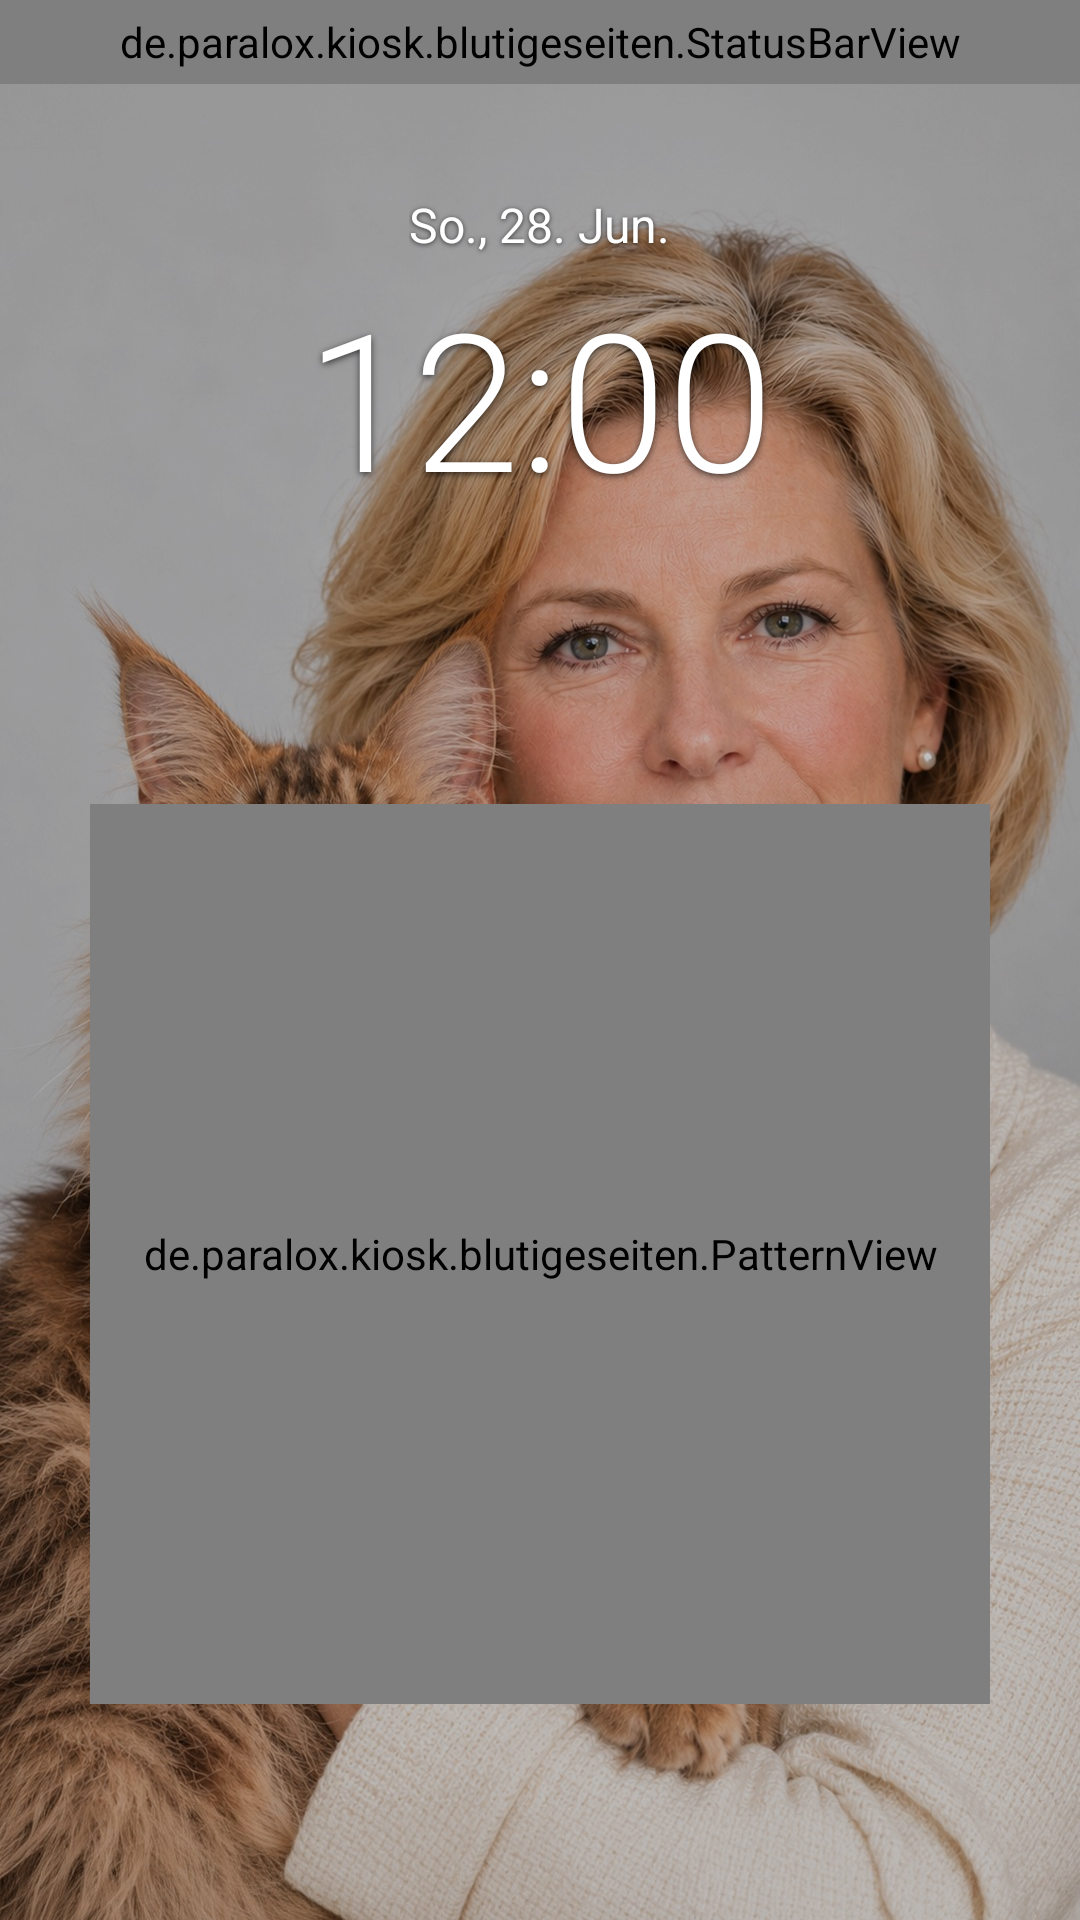

Reconstruct the res/layout file that produces this screen, plus the resources it refers to.
<!-- AndroidManifest.xml: application theme Theme.BlutigeSeitenKiosk -->
<!-- res/layout/activity_pattern_lock.xml -->
<?xml version="1.0" encoding="utf-8"?>
<FrameLayout xmlns:android="http://schemas.android.com/apk/res/android"
    xmlns:app="http://schemas.android.com/apk/res-auto"
    android:layout_width="match_parent"
    android:layout_height="match_parent">

    <ImageView
        android:layout_width="match_parent"
        android:layout_height="match_parent"
        android:scaleType="centerCrop"
        android:src="@drawable/wallpaper_cat"
        android:contentDescription="@null" />

    
    <View
        android:layout_width="match_parent"
        android:layout_height="match_parent"
        android:background="#40000000" />

    <de.paralox.kiosk.blutigeseiten.StatusBarView
        android:layout_width="match_parent"
        android:layout_height="28dp"
        android:layout_gravity="top"
        app:showTime="false" />

    <LinearLayout
        android:layout_width="wrap_content"
        android:layout_height="wrap_content"
        android:layout_gravity="top|center_horizontal"
        android:layout_marginTop="64dp"
        android:gravity="center_horizontal"
        android:orientation="vertical">

        <TextView
            android:layout_width="wrap_content"
            android:layout_height="wrap_content"
            android:text="@string/lock_screen_date"
            android:textColor="#FFFFFF"
            android:textSize="16sp"
            android:shadowColor="#AA000000"
            android:shadowDx="0"
            android:shadowDy="1"
            android:shadowRadius="4" />

        <TextClock
            android:layout_width="wrap_content"
            android:layout_height="wrap_content"
            android:layout_marginTop="4dp"
            android:format12Hour="h:mm"
            android:format24Hour="HH:mm"
            android:textColor="#FFFFFF"
            android:textSize="64sp"
            android:fontFamily="sans-serif-light"
            android:shadowColor="#AA000000"
            android:shadowDx="0"
            android:shadowDy="2"
            android:shadowRadius="6" />

    </LinearLayout>

    <de.paralox.kiosk.blutigeseiten.PatternView
        android:id="@+id/patternView"
        android:layout_width="300dp"
        android:layout_height="300dp"
        android:layout_gravity="bottom|center_horizontal"
        android:layout_marginBottom="72dp" />

</FrameLayout>
<!-- resources referenced by this layout -->
<resources>
  <!-- drawable wallpaper_cat: jpg bitmap (drawable-nodpi, 593017 bytes) -->
  <string name="lock_screen_date">So., 28. Jun.</string>
  <style name="Theme.BlutigeSeitenKiosk" parent="Theme.Material3.Dark.NoActionBar">
          <item name="android:windowBackground">@color/background</item>
          <item name="colorPrimary">@color/accent</item>
          <item name="android:statusBarColor">@color/background</item>
          <item name="android:navigationBarColor">@color/background</item>
      </style>
  <color name="background">#121212</color>
  <color name="accent">#B71C1C</color>
</resources>
